Run: headless pygame with SDL's dummy video driver; simulated clock (each Clock.tick advances the game by its frame time, no real sleeping); random seed 0; keys injected as events and as key.get_pressed() state; no mouse input.
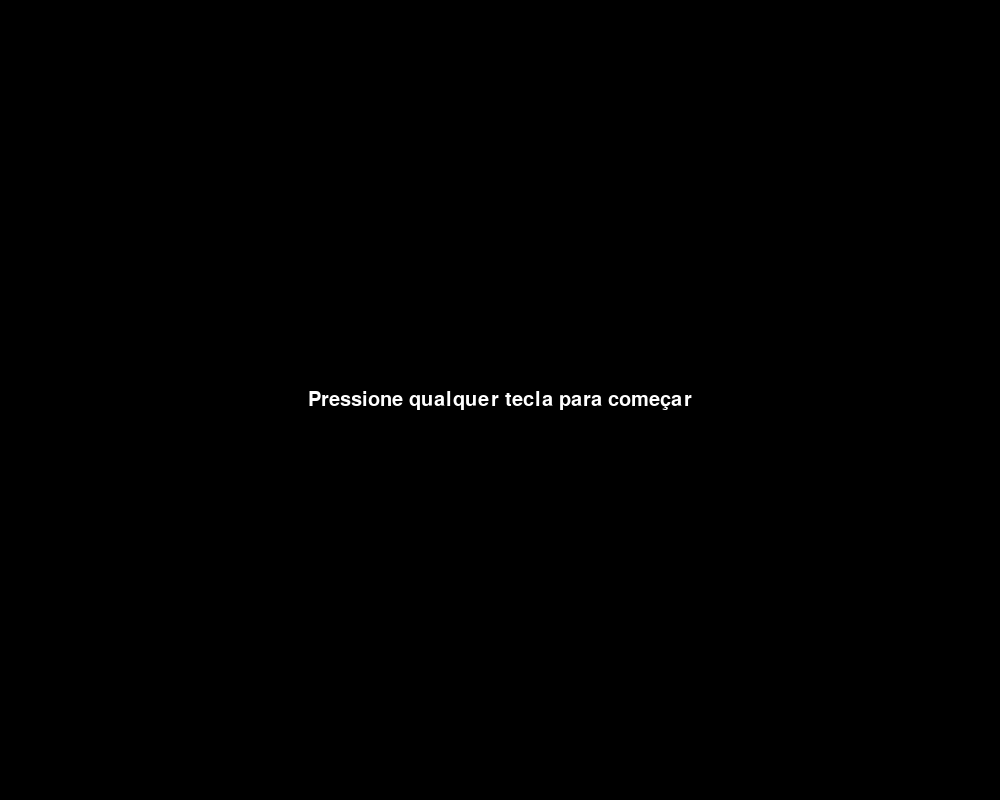
Frame 1 of 4 · flips 1–60 · no input
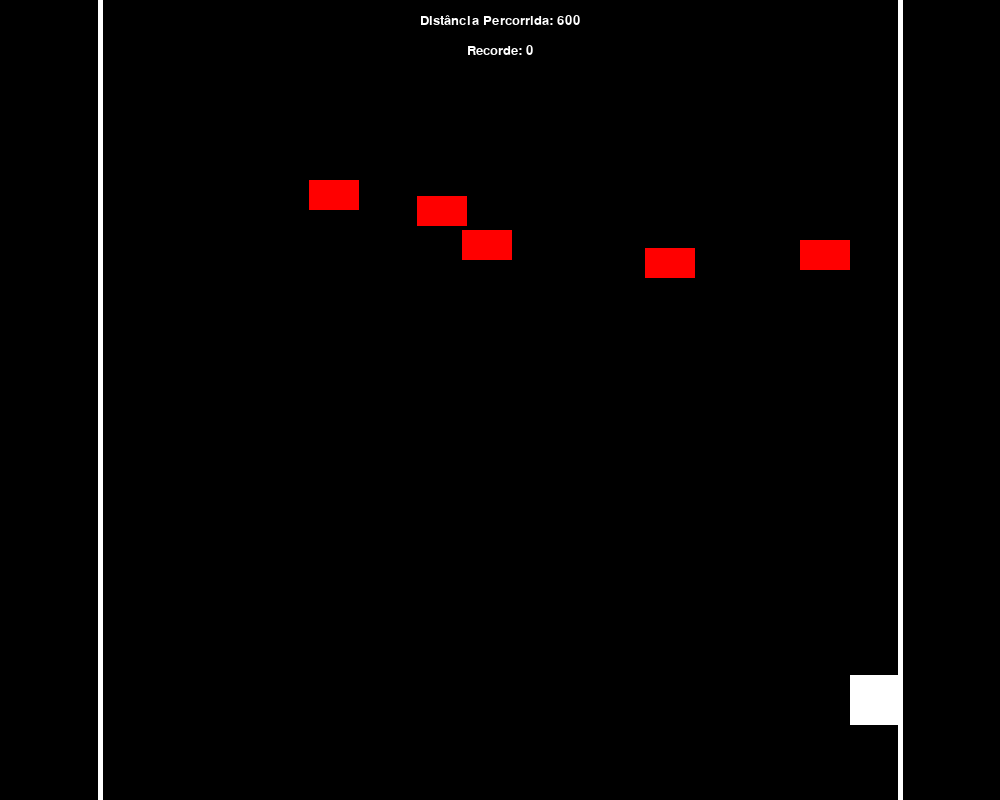
Frame 2 of 4 · flips 61–180 · tapped SPACE, RETURN · held RIGHT (→), D
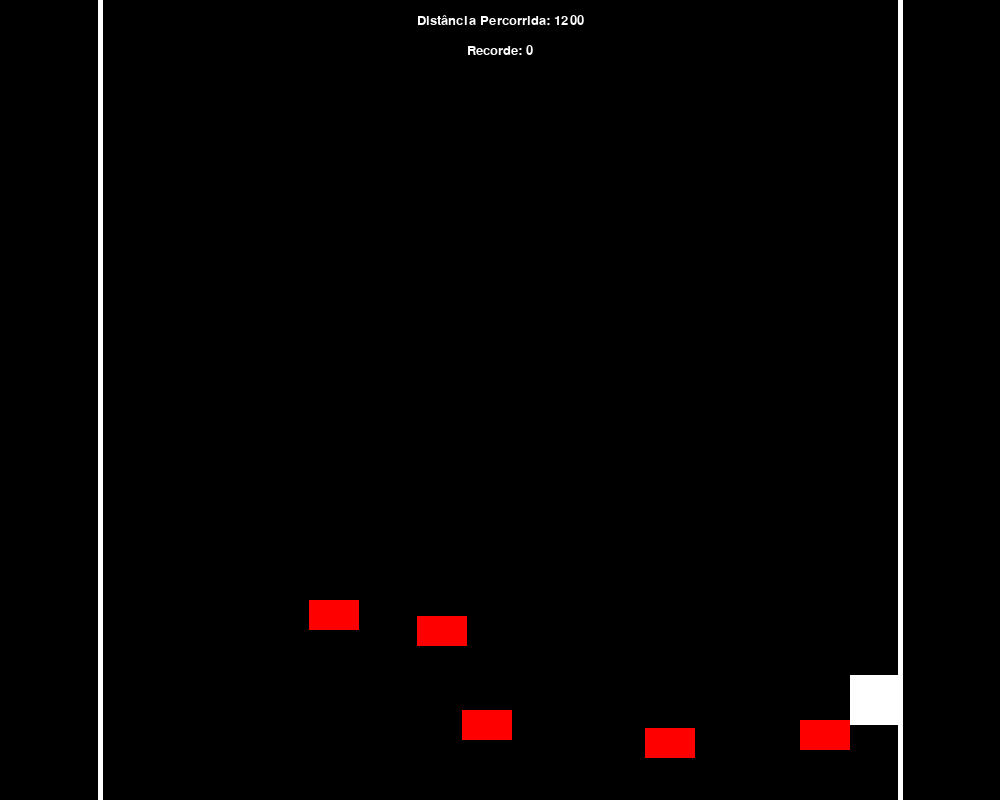
Frame 3 of 4 · flips 181–300 · held DOWN (↓), S
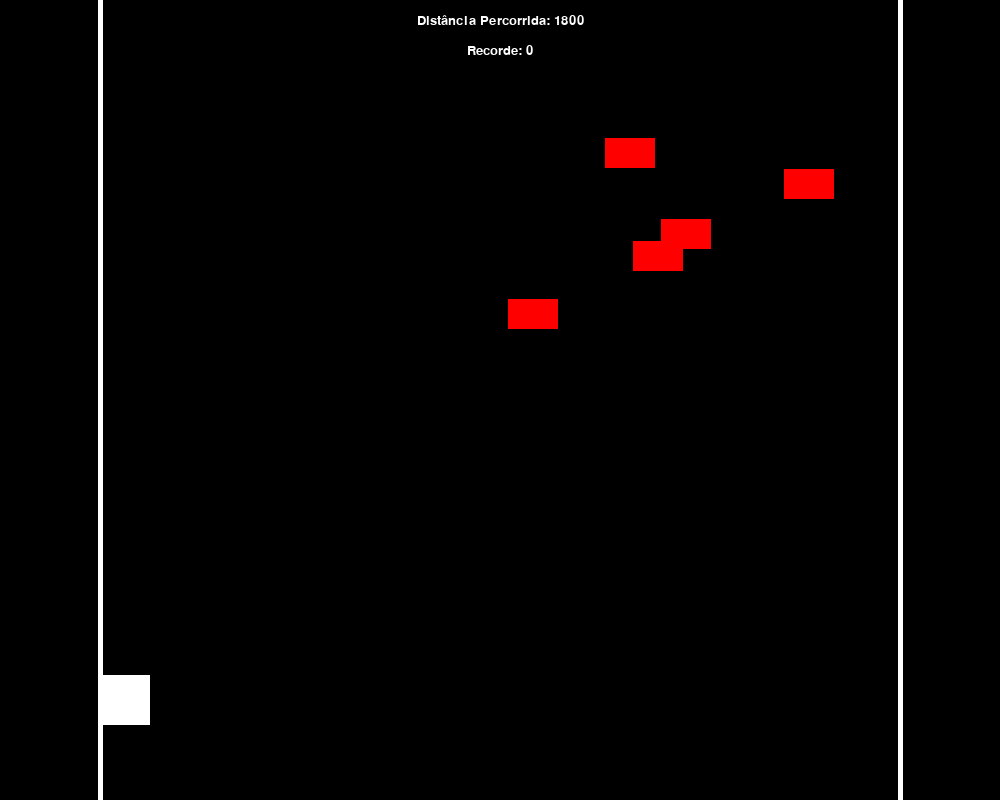
Frame 4 of 4 · flips 301–420 · held LEFT (←), A, UP (↑), W

The pygame program that drew these frames:

import pygame
import random
import sys
import time

# Inicializa o Pygame
pygame.init()

# Configurações da tela
largura_tela = 1000
altura_tela = 800
tela = pygame.display.set_mode((largura_tela, altura_tela))

# Cores
PRETO = (0, 0, 0)
BRANCO = (255, 255, 255)
VERMELHO = (255, 0, 0)

# Limites laterais
LIMITE_ESQUERDO = 100
LIMITE_DIREITO = largura_tela - 100

# Variáveis do jogo
distancia_percorrida = 0
recorde = 0
melhores_recordes = []
ultima_atualizacao = time.time()

# Função para desenhar texto na tela
def desenhar_texto(texto, tamanho, cor, x, y):
    fonte = pygame.font.Font(None, tamanho)
    texto_surface = fonte.render(texto, True, cor)
    texto_retangulo = texto_surface.get_rect()
    texto_retangulo.center = (x, y)
    tela.blit(texto_surface, texto_retangulo)

# Classe do jogador
class Jogador(pygame.sprite.Sprite):
    def __init__(self):
        super().__init__()
        self.image = pygame.Surface((50, 50))
        self.image.fill(BRANCO)
        self.rect = self.image.get_rect(center=(largura_tela // 2, altura_tela - 100))
        self.velocidade = 5

    def update(self):
        teclas = pygame.key.get_pressed()
        if teclas[pygame.K_LEFT] and self.rect.left > LIMITE_ESQUERDO:
            self.rect.x -= self.velocidade
        if teclas[pygame.K_RIGHT] and self.rect.right < LIMITE_DIREITO:
            self.rect.x += self.velocidade
        if teclas[pygame.K_a] and self.rect.left > LIMITE_ESQUERDO:
            self.rect.x -= self.velocidade
        if teclas[pygame.K_d] and self.rect.right < LIMITE_DIREITO:
            self.rect.x += self.velocidade

# Classe do inimigo
class Inimigo(pygame.sprite.Sprite):
    def __init__(self):
        super().__init__()
        self.image = pygame.Surface((50, 30))
        self.image.fill(VERMELHO)
        self.rect = self.image.get_rect()
        self.rect.x = random.randrange(LIMITE_ESQUERDO, LIMITE_DIREITO - self.rect.width)
        self.rect.y = random.randrange(-150, -100)
        self.velocidade = random.uniform(2, 3)  # Mudança para permitir velocidades decimais

    def update(self):
        self.rect.y += self.velocidade
        if self.rect.top > altura_tela:
            self.rect.x = random.randrange(LIMITE_ESQUERDO, LIMITE_DIREITO - self.rect.width)
            self.rect.y = random.randrange(-150, -100)
            self.velocidade = random.uniform(3, 4)  # Mudança para permitir velocidades decimais

# Grupo de sprites
todos_sprites = pygame.sprite.Group()
jogador = Jogador()
inimigos = pygame.sprite.Group()
todos_sprites.add(jogador)

# Função para iniciar o jogo
def iniciar_jogo():
    global distancia_percorrida
    global recorde
    global ultima_atualizacao
    todos_sprites.empty()
    inimigos.empty()
    todos_sprites.add(jogador)
    distancia_percorrida = 0
    ultima_atualizacao = time.time()
    posicoes_ocupadas = set()
    for _ in range(5):
        while True:
            x = random.randrange(LIMITE_ESQUERDO, LIMITE_DIREITO - 50)
            if x not in posicoes_ocupadas:
                posicoes_ocupadas.add(x)
                break
        inimigo = Inimigo()
        inimigo.rect.x = x
        todos_sprites.add(inimigo)
        inimigos.add(inimigo)

# Tela de início
iniciar_jogo()

# Loop do jogo
rodando = True
em_tela_inicial = True
em_tela_morte = False
clock = pygame.time.Clock()

while rodando:
    for evento in pygame.event.get():
        if evento.type == pygame.QUIT:
            rodando = False
        if (em_tela_inicial or em_tela_morte) and evento.type == pygame.KEYDOWN:
            if evento.key == pygame.K_ESCAPE:  # Sai do jogo se pressionar Esc
                rodando = False
            else:
                iniciar_jogo()
                em_tela_inicial = False
                em_tela_morte = False

    if not em_tela_inicial and not em_tela_morte:
        # Atualizações
        todos_sprites.update()

        # Verifica se o jogador colidiu com algum inimigo
        if pygame.sprite.spritecollide(jogador, inimigos, False):
            em_tela_morte = True

            # Atualiza o recorde se a distância percorrida for maior que o recorde atual
            if distancia_percorrida > recorde:
                recorde = distancia_percorrida
                # Adiciona o recorde à lista de melhores recordes se ele não estiver lá
                if recorde not in melhores_recordes:
                    melhores_recordes.append(recorde)
                    # Mantém apenas os três melhores recordes
                    melhores_recordes.sort(reverse=True)
                    melhores_recordes = melhores_recordes[:3]

        # Calcula a distância percorrida pelo jogador
        distancia_percorrida += jogador.velocidade

        # Verifica se a distância aumentou 300 para aumentar a velocidade dos inimigos vermelhos
        if distancia_percorrida % 300 == 0:
            for inimigo in inimigos:
                inimigo.velocidade += 0.5  # Aumento de velocidade dos inimigos vermelhos

        # Desenha na tela
        tela.fill(PRETO)
        todos_sprites.draw(tela)

        # Desenha os limites laterais
        pygame.draw.line(tela, BRANCO, (LIMITE_ESQUERDO, 0), (LIMITE_ESQUERDO, altura_tela), 5)
        pygame.draw.line(tela, BRANCO, (LIMITE_DIREITO, 0), (LIMITE_DIREITO, altura_tela), 5)

        # Desenha a distância percorrida e o recorde na tela
        desenhar_texto(f'Distância Percorrida: {distancia_percorrida}', 20, BRANCO, largura_tela // 2, 20)
        desenhar_texto(f'Recorde: {recorde}', 20, BRANCO, largura_tela // 2, 50)

        # Atualiza a tela
        pygame.display.flip()

    elif em_tela_inicial:
        tela.fill(PRETO)
        desenhar_texto("Pressione qualquer tecla para começar", 30, BRANCO, largura_tela // 2, altura_tela // 2)
        pygame.display.flip()

    elif em_tela_morte:
        tela.fill(PRETO)
        desenhar_texto("Você morreu! Pressione qualquer tecla para reiniciar ou Esc para sair", 30, BRANCO, largura_tela // 2, altura_tela // 2)
        pygame.display.flip()

    clock.tick(60)

# Finaliza o Pygame
pygame.quit()
sys.exit()
